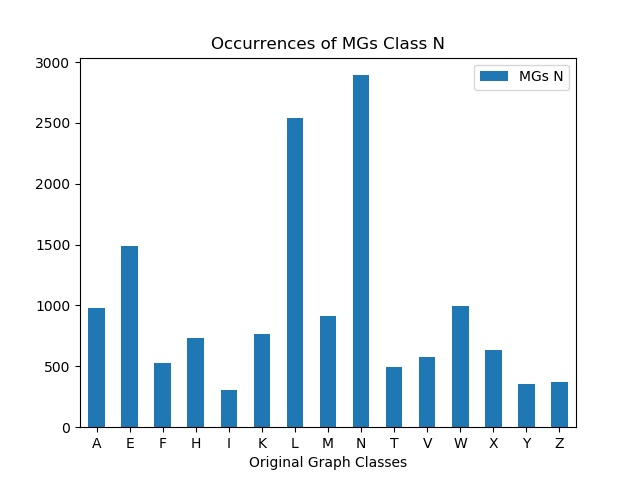

The file beside this chart, header and first rows:
, MGs N
A, 977
E, 1488
F, 527
H, 729
I, 302
K, 763
L, 2539
M, 917
N, 2892
T, 498
V, 575
W, 994
X, 633
Y, 359
Z, 373
